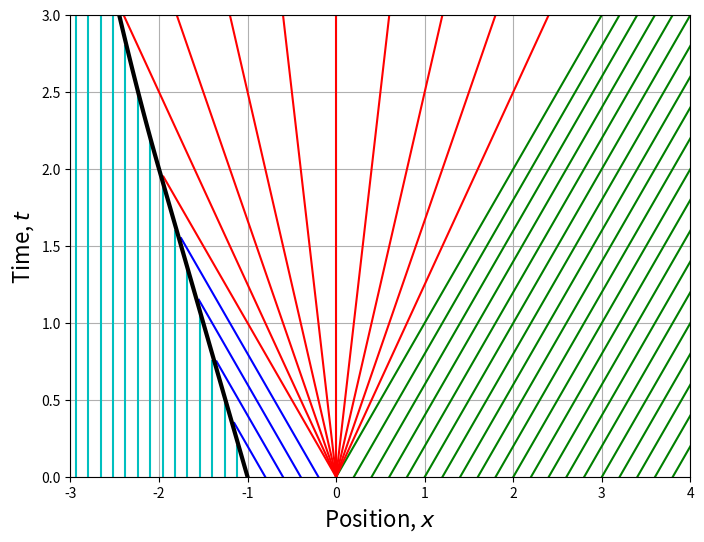

Write the Python code that produced this figure.
# -*- coding: utf-8 -*-
"""
Created on Thu Nov 29 14:58:19 2018

@author: Runda Ji
"""

import numpy as np
import matplotlib.pyplot as plt

def main():
    t_max = 5;
    nt = 100;
    t = np.zeros(nt);
    xs = np.zeros(nt);
    for i in range(0,nt):
        t[i] = t_max*i/nt;
        if t[i] <= 2:
            xs[i] = -1 - 0.5*t[i];
        else:
            xs[i] = -1*np.sqrt(2*t[i]);
    #------------------------------------------------------------
    nx1 = 25;
    x1 = np.zeros((nt,nx1));
    for i in range(0,nt):
        t[i] = t_max*i/nt;
        for j in range(0,nx1):
            x0 = 3.5*j/nx1 - 3.5;
            x = x0;
            if x < xs[i]:
                x1[i,j] = x;
            else:
                x1[i,j] = None;
    #------------------------------------------------------------
    nx2 = 5;
    x2 = np.zeros((nt,nx2));
    for i in range(0,nt):
        t[i] = t_max*i/nt;
        for j in range(0,nx2):
            x0 = j/nx2 - 1;
            x = x0 - t[i];
            if x > xs[i]:
                x2[i,j] = x;
            else:
                x2[i,j] = None;
    #------------------------------------------------------------
    nx3 = 10;
    x3 = np.zeros((nt,nx3));
    for i in range(0,nt):
        t[i] = t_max*i/nt;
        for j in range(0,nx3):
            x0 = 0;
            a = 2*j/nx3 - 1;
            x = x0 + a*t[i];
            if x > xs[i]:
                x3[i,j] = x;
            else:
                x3[i,j] = None;
    #------------------------------------------------------------
    nx4 = 20;
    x4 = np.zeros((nt,nx4));
    for i in range(0,nt):
        t[i] = t_max*i/nt;
        for j in range(0,nx4):
            x0 = 4*j/nx4;
            x = x0 + t[i];
            x4[i,j] = x;
    #------------------------------------------------------------
    f = plt.figure(figsize=(8,6));
    plt.plot(x1,t,'c-');
    plt.plot(x2,t,'b-');
    plt.plot(x4,t,'g-');
    plt.plot(x3,t,'r-');
    plt.plot(xs,t,'k-',lw=3.0);
    plt.grid();
    plt.ylim((0,3));
    plt.xlim((-3,4));
    plt.xlabel(r'Position, $x$',fontsize = 16);
    plt.ylabel(r'Time, $t$',fontsize = 16);
    plt.savefig('characteristics.pdf', dpi=150);
    plt.show();
    plt.close(f);
    return 0;

if __name__=="__main__":
    main()
